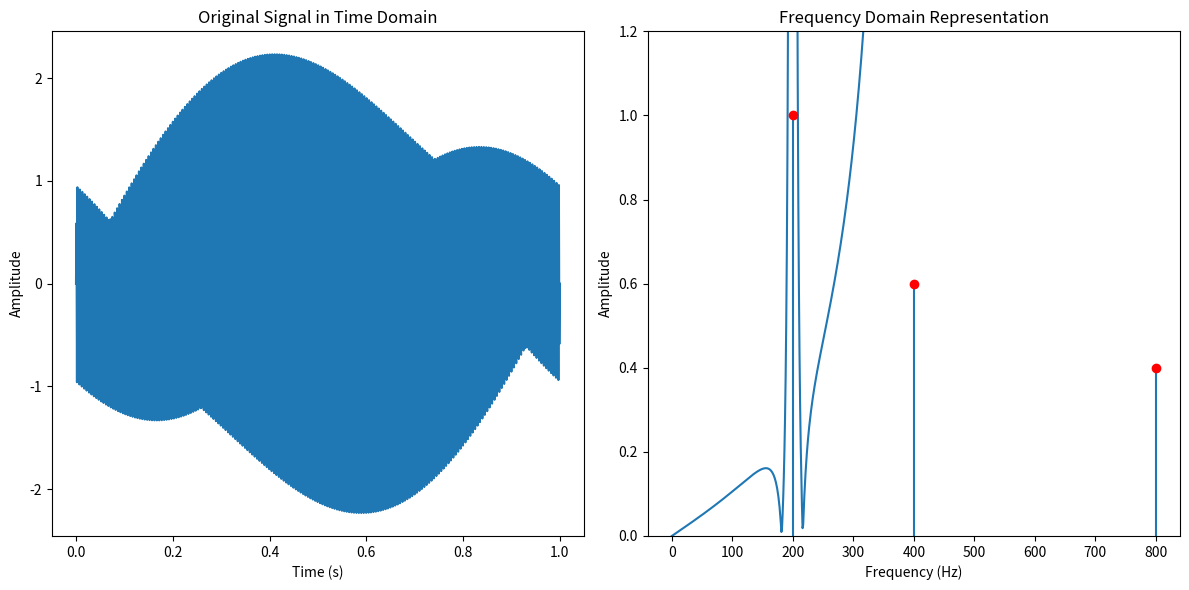

Python code for this plot:
import numpy as np
import matplotlib.pyplot as plt

# Define the time values
t = np.linspace(0, 1, 1000)  # Time values from 0 to 1 second

# Define the signal f(t)
f_t = np.sin(2 * np.pi * 200 * t) + np.sin(2 * np.pi * 400 * t) + np.sin(2 * np.pi * 800 * t)

# Perform the Fourier transform
N = len(t)
frequencies = np.fft.fftfreq(N)
frequencies_hz = frequencies * N  # Convert frequencies to Hz
frequencies_hz = frequencies_hz[:N // 2]  # Take only positive frequencies

fft_result = np.fft.fft(f_t)
amplitudes = np.abs(fft_result[:N // 2])

# Create the frequency domain signal f(ω) with relative strengths
f1 = 1.0
f2 = 0.6 * f1
f3 = 0.4 * f1

f_omega = np.zeros_like(frequencies_hz)
f_omega[np.abs(frequencies_hz - 200) < 1] = f1
f_omega[np.abs(frequencies_hz - 400) < 1] = f2
f_omega[np.abs(frequencies_hz - 800) < 1] = f3

# Plot the original signal and the frequency domain representation
plt.figure(figsize=(12, 6))

plt.subplot(1, 2, 1)
plt.plot(t, f_t)
plt.xlabel('Time (s)')
plt.ylabel('Amplitude')
plt.title('Original Signal in Time Domain')

plt.subplot(1, 2, 2)
plt.plot(frequencies_hz, amplitudes)
plt.stem([200, 400, 800], [f1, f2, f3], markerfmt='ro', basefmt=' ')
plt.xlabel('Frequency (Hz)')
plt.ylabel('Amplitude')
plt.title('Frequency Domain Representation')
plt.ylim(0, 1.2)

plt.tight_layout()
plt.show()